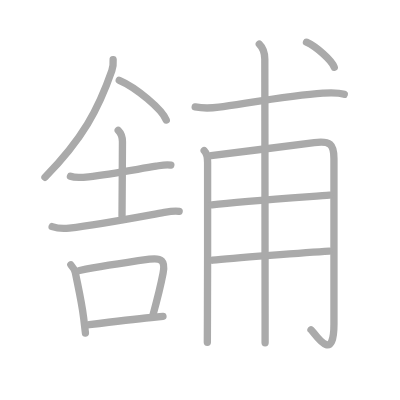
t = 0.00 s
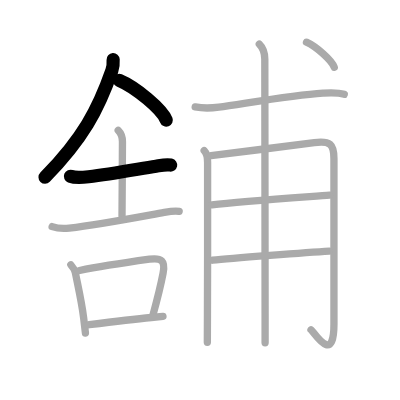
t = 3.00 s
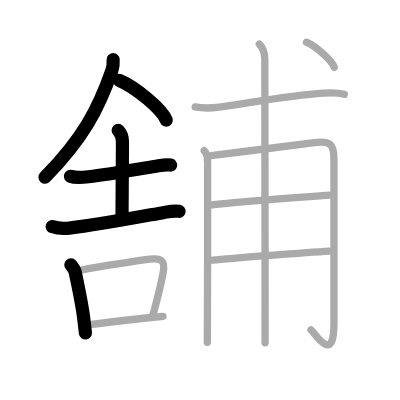
t = 6.00 s
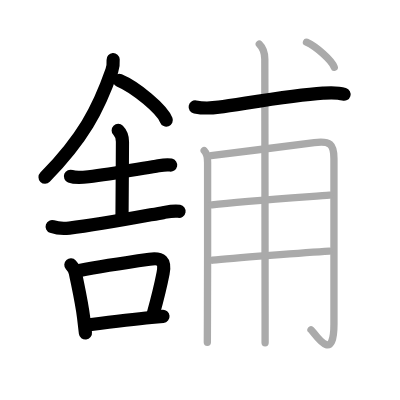
t = 9.00 s
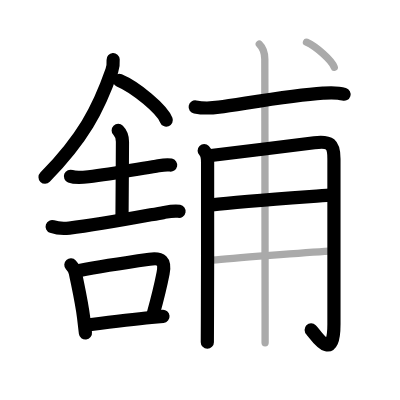
t = 12.00 s
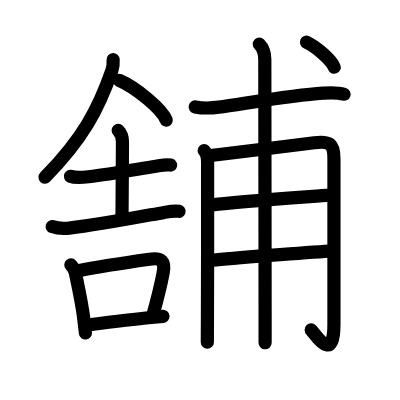
t = 15.00 s

The animated SVG that drew these frames (rendered in a browser with its animation timeline set to each time). Animation: 15 SMIL elements (animate=15); one cycle of 15.00 s.

<?xml version="1.0" standalone="no"?>
<!DOCTYPE svg PUBLIC "-//W3C//DTD SVG 1.1//EN"   "http://www.w3.org/Graphics/SVG/1.1/DTD/svg11.dtd">
<svg width="400px" height="400px"  version="1.1" xmlns="http://www.w3.org/2000/svg">
  <defs>
    <marker id="Triangle" viewBox="0 0 10 10" refX="0" refY="5" markerUnits="strokeWidth" markerWidth="3" style="stroke-opacity:0%;fill:#aaaaaa;" markerHeight="2" orient="auto">
      <path d="M 0 0 L 10 5 L 0 10 z" />
    </marker>
    
    <marker id="Arrow" viewBox="0 0 10 10" refX="5" refY="5" markerUnits="strokeWidth" markerWidth="1.8" style="stroke-opacity:0%;fill:#770000;" markerHeight="2" orient="auto">
      <path d="M 0 4 L 6 4 L 4 1 L 10 5 L 4 9 L 6 6 L 0 6 z" />
        <circle cx="5" cy="5" r="5" />
      </marker>
    
    <marker id="TriangleRed" viewBox="0 0 10 10" refX="0" refY="5" markerUnits="strokeWidth" markerWidth="3" style="stroke-opacity:0%;fill:#CC0000;" markerHeight="2" orient="auto">
      <path d="M 0 0 L 10 5 L 0 10 z" />
    </marker>
    
    <marker id="ArrowRed" viewBox="0 0 10 10" refX="5" refY="5" markerUnits="strokeWidth" markerWidth="1.8" style="stroke-opacity:0%;fill:#CC0000;" markerHeight="2" orient="auto">
      <path d="M 0 4 L 6 4 L 4 1 L 10 5 L 4 9 L 6 6 L 0 6 z" />
        <circle cx="5" cy="5" r="5" />
      </marker>
    
  </defs>
  
  <path style="fill:#ffffff; fill-opacity:100%; fill-rule:evenodd; stroke-width:0;" d="M 0 0 L 400px 0 L 400px 400px L 0 400px L 0 0" />

  <g transform="scale(3.6697247706422 3.6697247706422)">
<path style="fill:none; fill-opacity:0%; fill-rule:evenodd; stroke:#aaaaaa; stroke-opacity:100%; stroke-width: 1.5pt; stroke-linejoin:round; stroke-linecap:round;" d="M30.83 16.25c0.05 0.75-0.06 2.16-0.35 3.01c-3.68 10.57-7.97 18.62-18.22 29.04"></path>
<path style="fill:none; fill-opacity:0%; fill-rule:evenodd; stroke:#aaaaaa; stroke-opacity:100%; stroke-width: 1.5pt; stroke-linejoin:round; stroke-linecap:round;" d="M32.5 21.88c4.52 1.91 11.68 7.87 12.81 10.84"></path>
<path style="fill:none; fill-opacity:0%; fill-rule:evenodd; stroke:#aaaaaa; stroke-opacity:100%; stroke-width: 1.5pt; stroke-linejoin:round; stroke-linecap:round;" d="M19.2 48.03c1.26 0.5 3.6 0.3 4.93 0.14c6.22-0.74 12.97-2.02 18.4-2.89c1.27-0.2 2.74-0.56 4.02-0.29"></path>
<path style="fill:none; fill-opacity:0%; fill-rule:evenodd; stroke:#aaaaaa; stroke-opacity:100%; stroke-width: 1.5pt; stroke-linejoin:round; stroke-linecap:round;" d="M32.21 35.54c0.75 0.75 1.16 1.83 1.16 3.12c0 6.98-0.12 12.41-0.12 20.21"></path>
<path style="fill:none; fill-opacity:0%; fill-rule:evenodd; stroke:#aaaaaa; stroke-opacity:100%; stroke-width: 1.5pt; stroke-linejoin:round; stroke-linecap:round;" d="M14.21 61.75c1.31 0.46 3.33 0.56 4.67 0.41c8.21-0.95 19-3.04 25.87-4.28c1.21-0.22 2.83-0.52 4.07-0.29"></path>
<path style="fill:none; fill-opacity:0%; fill-rule:evenodd; stroke:#aaaaaa; stroke-opacity:100%; stroke-width: 1.5pt; stroke-linejoin:round; stroke-linecap:round;" d="M19.31 72.17c0.56 0.62 1.07 1.36 1.23 2.19c0.83 4.14 1.72 7.97 2.24 12.14c0.19 1.51 0.36 2.96 0.5 4.25"></path>
<path style="fill:none; fill-opacity:0%; fill-rule:evenodd; stroke:#aaaaaa; stroke-opacity:100%; stroke-width: 1.5pt; stroke-linejoin:round; stroke-linecap:round;" d="M21.68 73.71c5.28-1.06 14.3-2.4 19.05-3.07c3.26-0.46 4.38 0.39 3.71 3.84c-0.64 3.3-1.42 6.52-2.73 11.25"></path>
<path style="fill:none; fill-opacity:0%; fill-rule:evenodd; stroke:#aaaaaa; stroke-opacity:100%; stroke-width: 1.5pt; stroke-linejoin:round; stroke-linecap:round;" d="M24.29 88.49c3.16-0.4 11.29-1.43 16.96-1.97c1.22-0.12 2.3-0.22 3.16-0.3"></path>
<path style="fill:none; fill-opacity:0%; fill-rule:evenodd; stroke:#aaaaaa; stroke-opacity:100%; stroke-width: 1.5pt; stroke-linejoin:round; stroke-linecap:round;" d="M53.19 29.14c2.56 0.49 4.5 0.32 6.46 0.06c6.56-0.88 19.81-3.28 28.35-3.82c1.95-0.12 3.91-0.27 5.81 0.32"></path>
<path style="fill:none; fill-opacity:0%; fill-rule:evenodd; stroke:#aaaaaa; stroke-opacity:100%; stroke-width: 1.5pt; stroke-linejoin:round; stroke-linecap:round;" d="M55.64 41.06c0.96 0.96 0.93 2.07 0.93 3.33c0 0.57 0.03 26.87-0.04 41.25c-0.02 3.61-0.03 6.37-0.03 7.62"></path>
<path style="fill:none; fill-opacity:0%; fill-rule:evenodd; stroke:#aaaaaa; stroke-opacity:100%; stroke-width: 1.5pt; stroke-linejoin:round; stroke-linecap:round;" d="M57.5 42.39c6.17-0.74 22.26-2.75 28.16-3.51c4.27-0.54 5.34 0.34 5.34 4.37c0 7 0 31.14 0 45.1c0 11.29-5.41 2.19-6.25 1.51"></path>
<path style="fill:none; fill-opacity:0%; fill-rule:evenodd; stroke:#aaaaaa; stroke-opacity:100%; stroke-width: 1.5pt; stroke-linejoin:round; stroke-linecap:round;" d="M57.75 55.83c8.25-0.96 26.5-2.2 32.07-2.64"></path>
<path style="fill:none; fill-opacity:0%; fill-rule:evenodd; stroke:#aaaaaa; stroke-opacity:100%; stroke-width: 1.5pt; stroke-linejoin:round; stroke-linecap:round;" d="M57.89 70.91c4.94-0.52 26.13-2.13 31.84-2.47"></path>
<path style="fill:none; fill-opacity:0%; fill-rule:evenodd; stroke:#aaaaaa; stroke-opacity:100%; stroke-width: 1.5pt; stroke-linejoin:round; stroke-linecap:round;" d="M70.66 12.03c1.16 1.16 1.5 2.35 1.5 4.13c0 4.18 0.07 50.34 0.08 69.34c0 4.7 0 7.69 0 7.91"></path>
<path style="fill:none; fill-opacity:0%; fill-rule:evenodd; stroke:#aaaaaa; stroke-opacity:100%; stroke-width: 1.5pt; stroke-linejoin:round; stroke-linecap:round;" d="M83.52 11.5c2.67 1.2 6.89 4.95 7.56 6.82"></path>

<path style="fill:none; fill-opacity:0%; fill-rule:evenodd; stroke:#000000; stroke-opacity:100%; stroke-width: 2.7pt; stroke-linejoin:round; stroke-linecap:round;" d="M30.83 16.25c0.05 0.75-0.06 2.16-0.35 3.01c-3.68 10.57-7.97 18.62-18.22 29.04" pathLength="100" stroke-dashoffset="100" stroke-dasharray="100 105"><animate id="dashAnim1" attributeName="stroke-dashoffset" from="100" to="0" dur="1s" calcMode="linear" fill="freeze"/></path>
<path style="fill:none; fill-opacity:0%; fill-rule:evenodd; stroke:#000000; stroke-opacity:100%; stroke-width: 2.7pt; stroke-linejoin:round; stroke-linecap:round;" d="M32.5 21.88c4.52 1.91 11.68 7.87 12.81 10.84" pathLength="100" stroke-dashoffset="100" stroke-dasharray="100 105"><animate id="dashAnim2" attributeName="stroke-dashoffset" from="100" to="0" dur="1s" calcMode="linear" begin="dashAnim1.end" fill="freeze"/></path>
<path style="fill:none; fill-opacity:0%; fill-rule:evenodd; stroke:#000000; stroke-opacity:100%; stroke-width: 2.7pt; stroke-linejoin:round; stroke-linecap:round;" d="M19.2 48.03c1.26 0.5 3.6 0.3 4.93 0.14c6.22-0.74 12.97-2.02 18.4-2.89c1.27-0.2 2.74-0.56 4.02-0.29" pathLength="100" stroke-dashoffset="100" stroke-dasharray="100 105"><animate id="dashAnim3" attributeName="stroke-dashoffset" from="100" to="0" dur="1s" calcMode="linear" begin="dashAnim2.end" fill="freeze"/></path>
<path style="fill:none; fill-opacity:0%; fill-rule:evenodd; stroke:#000000; stroke-opacity:100%; stroke-width: 2.7pt; stroke-linejoin:round; stroke-linecap:round;" d="M32.21 35.54c0.75 0.75 1.16 1.83 1.16 3.12c0 6.98-0.12 12.41-0.12 20.21" pathLength="100" stroke-dashoffset="100" stroke-dasharray="100 105"><animate id="dashAnim4" attributeName="stroke-dashoffset" from="100" to="0" dur="1s" calcMode="linear" begin="dashAnim3.end" fill="freeze"/></path>
<path style="fill:none; fill-opacity:0%; fill-rule:evenodd; stroke:#000000; stroke-opacity:100%; stroke-width: 2.7pt; stroke-linejoin:round; stroke-linecap:round;" d="M14.21 61.75c1.31 0.46 3.33 0.56 4.67 0.41c8.21-0.95 19-3.04 25.87-4.28c1.21-0.22 2.83-0.52 4.07-0.29" pathLength="100" stroke-dashoffset="100" stroke-dasharray="100 105"><animate id="dashAnim5" attributeName="stroke-dashoffset" from="100" to="0" dur="1s" calcMode="linear" begin="dashAnim4.end" fill="freeze"/></path>
<path style="fill:none; fill-opacity:0%; fill-rule:evenodd; stroke:#000000; stroke-opacity:100%; stroke-width: 2.7pt; stroke-linejoin:round; stroke-linecap:round;" d="M19.31 72.17c0.56 0.62 1.07 1.36 1.23 2.19c0.83 4.14 1.72 7.97 2.24 12.14c0.19 1.51 0.36 2.96 0.5 4.25" pathLength="100" stroke-dashoffset="100" stroke-dasharray="100 105"><animate id="dashAnim6" attributeName="stroke-dashoffset" from="100" to="0" dur="1s" calcMode="linear" begin="dashAnim5.end" fill="freeze"/></path>
<path style="fill:none; fill-opacity:0%; fill-rule:evenodd; stroke:#000000; stroke-opacity:100%; stroke-width: 2.7pt; stroke-linejoin:round; stroke-linecap:round;" d="M21.68 73.71c5.28-1.06 14.3-2.4 19.05-3.07c3.26-0.46 4.38 0.39 3.71 3.84c-0.64 3.3-1.42 6.52-2.73 11.25" pathLength="100" stroke-dashoffset="100" stroke-dasharray="100 105"><animate id="dashAnim7" attributeName="stroke-dashoffset" from="100" to="0" dur="1s" calcMode="linear" begin="dashAnim6.end" fill="freeze"/></path>
<path style="fill:none; fill-opacity:0%; fill-rule:evenodd; stroke:#000000; stroke-opacity:100%; stroke-width: 2.7pt; stroke-linejoin:round; stroke-linecap:round;" d="M24.29 88.49c3.16-0.4 11.29-1.43 16.96-1.97c1.22-0.12 2.3-0.22 3.16-0.3" pathLength="100" stroke-dashoffset="100" stroke-dasharray="100 105"><animate id="dashAnim8" attributeName="stroke-dashoffset" from="100" to="0" dur="1s" calcMode="linear" begin="dashAnim7.end" fill="freeze"/></path>
<path style="fill:none; fill-opacity:0%; fill-rule:evenodd; stroke:#000000; stroke-opacity:100%; stroke-width: 2.7pt; stroke-linejoin:round; stroke-linecap:round;" d="M53.19 29.14c2.56 0.49 4.5 0.32 6.46 0.06c6.56-0.88 19.81-3.28 28.35-3.82c1.95-0.12 3.91-0.27 5.81 0.32" pathLength="100" stroke-dashoffset="100" stroke-dasharray="100 105"><animate id="dashAnim9" attributeName="stroke-dashoffset" from="100" to="0" dur="1s" calcMode="linear" begin="dashAnim8.end" fill="freeze"/></path>
<path style="fill:none; fill-opacity:0%; fill-rule:evenodd; stroke:#000000; stroke-opacity:100%; stroke-width: 2.7pt; stroke-linejoin:round; stroke-linecap:round;" d="M55.64 41.06c0.96 0.96 0.93 2.07 0.93 3.33c0 0.57 0.03 26.87-0.04 41.25c-0.02 3.61-0.03 6.37-0.03 7.62" pathLength="100" stroke-dashoffset="100" stroke-dasharray="100 105"><animate id="dashAnim10" attributeName="stroke-dashoffset" from="100" to="0" dur="1s" calcMode="linear" begin="dashAnim9.end" fill="freeze"/></path>
<path style="fill:none; fill-opacity:0%; fill-rule:evenodd; stroke:#000000; stroke-opacity:100%; stroke-width: 2.7pt; stroke-linejoin:round; stroke-linecap:round;" d="M57.5 42.39c6.17-0.74 22.26-2.75 28.16-3.51c4.27-0.54 5.34 0.34 5.34 4.37c0 7 0 31.14 0 45.1c0 11.29-5.41 2.19-6.25 1.51" pathLength="100" stroke-dashoffset="100" stroke-dasharray="100 105"><animate id="dashAnim11" attributeName="stroke-dashoffset" from="100" to="0" dur="1s" calcMode="linear" begin="dashAnim10.end" fill="freeze"/></path>
<path style="fill:none; fill-opacity:0%; fill-rule:evenodd; stroke:#000000; stroke-opacity:100%; stroke-width: 2.7pt; stroke-linejoin:round; stroke-linecap:round;" d="M57.75 55.83c8.25-0.96 26.5-2.2 32.07-2.64" pathLength="100" stroke-dashoffset="100" stroke-dasharray="100 105"><animate id="dashAnim12" attributeName="stroke-dashoffset" from="100" to="0" dur="1s" calcMode="linear" begin="dashAnim11.end" fill="freeze"/></path>
<path style="fill:none; fill-opacity:0%; fill-rule:evenodd; stroke:#000000; stroke-opacity:100%; stroke-width: 2.7pt; stroke-linejoin:round; stroke-linecap:round;" d="M57.89 70.91c4.94-0.52 26.13-2.13 31.84-2.47" pathLength="100" stroke-dashoffset="100" stroke-dasharray="100 105"><animate id="dashAnim13" attributeName="stroke-dashoffset" from="100" to="0" dur="1s" calcMode="linear" begin="dashAnim12.end" fill="freeze"/></path>
<path style="fill:none; fill-opacity:0%; fill-rule:evenodd; stroke:#000000; stroke-opacity:100%; stroke-width: 2.7pt; stroke-linejoin:round; stroke-linecap:round;" d="M70.66 12.03c1.16 1.16 1.5 2.35 1.5 4.13c0 4.18 0.07 50.34 0.08 69.34c0 4.7 0 7.69 0 7.91" pathLength="100" stroke-dashoffset="100" stroke-dasharray="100 105"><animate id="dashAnim14" attributeName="stroke-dashoffset" from="100" to="0" dur="1s" calcMode="linear" begin="dashAnim13.end" fill="freeze"/></path>
<path style="fill:none; fill-opacity:0%; fill-rule:evenodd; stroke:#000000; stroke-opacity:100%; stroke-width: 2.7pt; stroke-linejoin:round; stroke-linecap:round;" d="M83.52 11.5c2.67 1.2 6.89 4.95 7.56 6.82" pathLength="100" stroke-dashoffset="100" stroke-dasharray="100 105"><animate id="dashAnim15" attributeName="stroke-dashoffset" from="100" to="0" dur="1s" calcMode="linear" begin="dashAnim14.end" fill="freeze"/></path>

</g>

</svg>  
          
